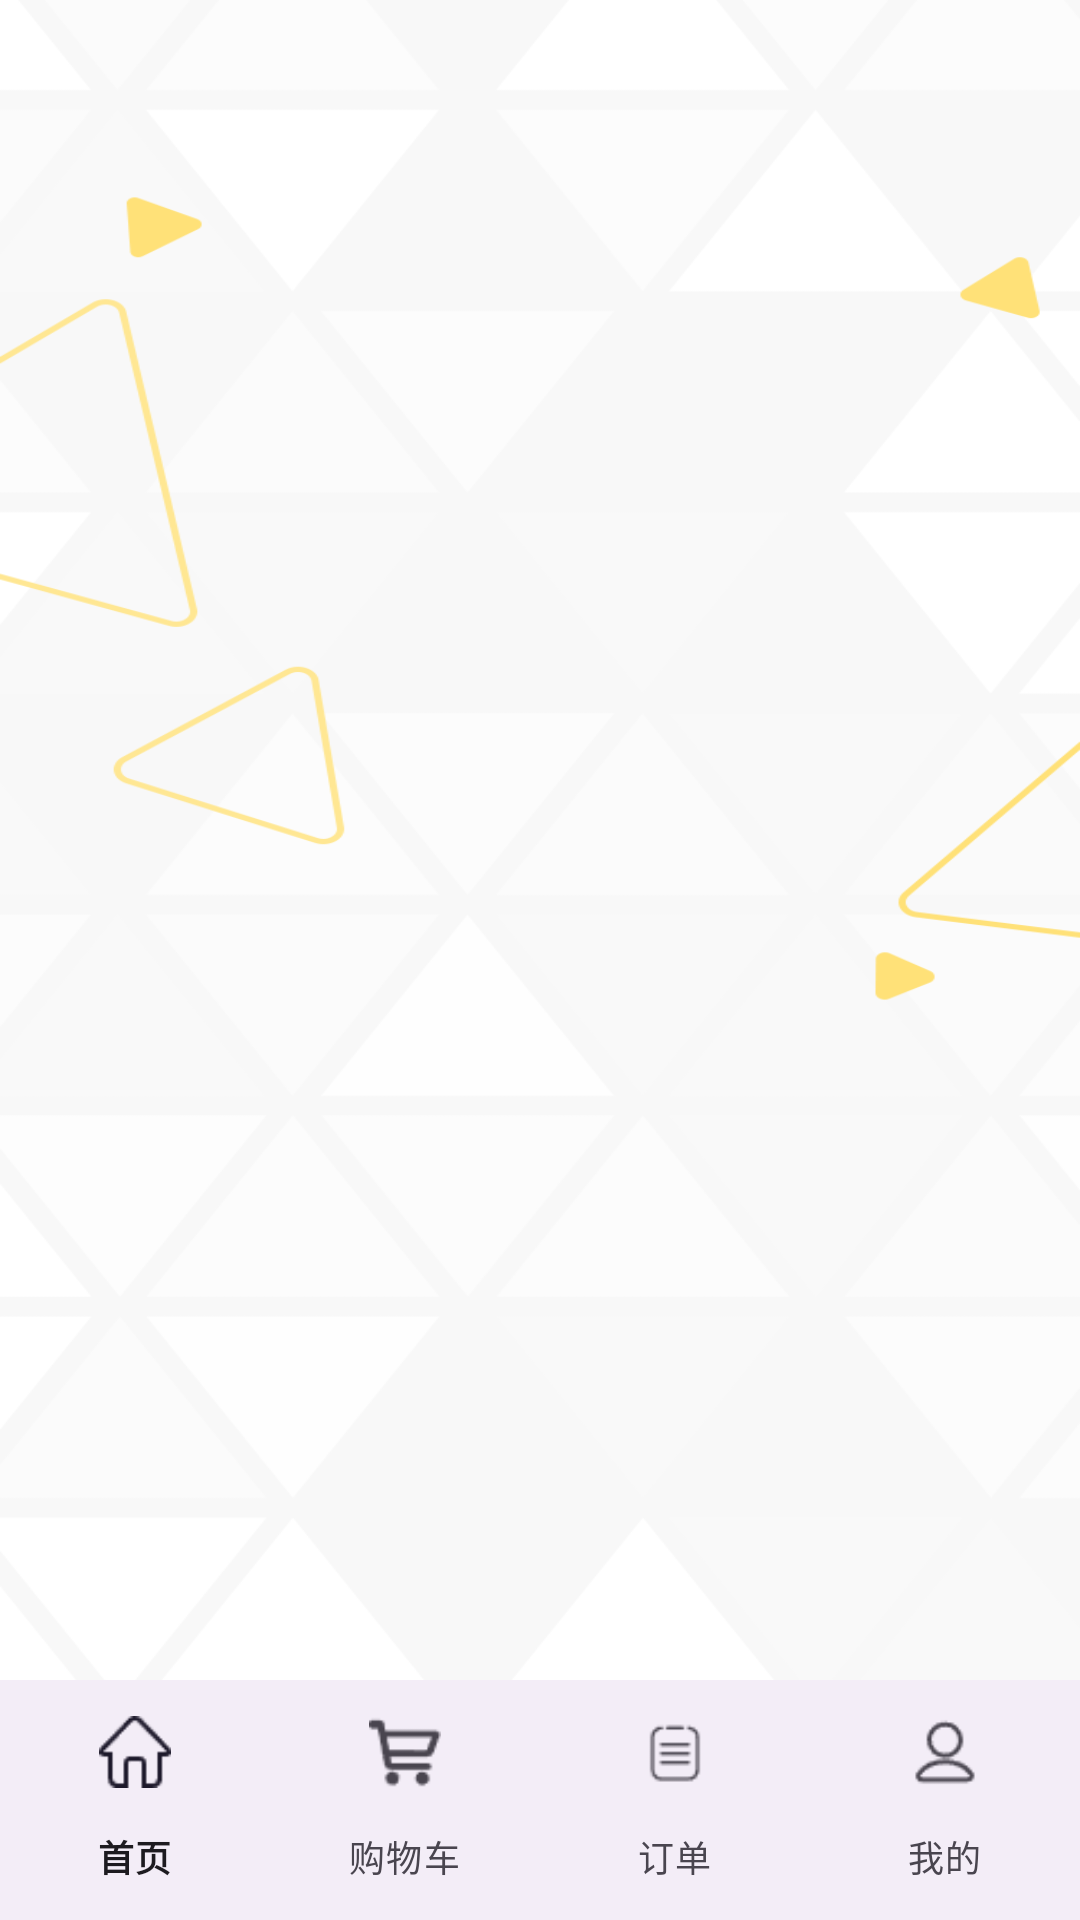

This screen was rendered from an Android layout file. Write that file and the resources it references.
<!-- AndroidManifest.xml: activity theme Theme.ShoppingMall -->
<!-- res/layout/activity_navigation_bar.xml -->
<?xml version="1.0" encoding="utf-8"?>
<androidx.constraintlayout.widget.ConstraintLayout
    xmlns:android="http://schemas.android.com/apk/res/android"
    xmlns:app="http://schemas.android.com/apk/res-auto"
    xmlns:tools="http://schemas.android.com/tools"
    android:id="@+id/main"
    android:layout_width="match_parent"
    android:layout_height="match_parent"
    tools:context=".ui.activity.NavigationBarActivity">

    <FrameLayout
        android:id="@+id/frameLayout"
        android:layout_width="0dp"
        android:layout_height="0dp"
        android:background="@drawable/bg_mobile"
        app:layout_constraintTop_toTopOf="parent"
        app:layout_constraintBottom_toTopOf="@+id/bottomNavigationView"
        app:layout_constraintStart_toStartOf="parent"
        app:layout_constraintEnd_toEndOf="parent" />

    <com.google.android.material.bottomnavigation.BottomNavigationView
        android:id="@+id/bottomNavigationView"
        android:layout_width="0dp"
        android:layout_height="wrap_content"
        app:layout_constraintBottom_toBottomOf="parent"
        app:layout_constraintStart_toStartOf="parent"
        app:layout_constraintEnd_toEndOf="parent"
        app:labelVisibilityMode="labeled"
        app:menu="@menu/navigation_bar" />

</androidx.constraintlayout.widget.ConstraintLayout>
<!-- resources referenced by this layout -->
<resources>
  <!-- drawable bg_mobile: png bitmap (drawable, 64510 bytes) -->
  <style name="Theme.ShoppingMall" parent="Base.Theme.ShoppingMall" />
  <style name="Base.Theme.ShoppingMall" parent="Theme.Material3.DayNight.NoActionBar">
          
          <item name="android:windowBackground">@drawable/bg_arona</item>
  
          
          <item name="android:statusBarColor">@android:color/transparent</item>
  
          
          <item name="android:navigationBarColor">@android:color/transparent</item>
  
          
          <item name="android:windowTranslucentStatus">true</item>
  
          
          <item name="android:windowTranslucentNavigation">true</item>
      </style>
  <!-- drawable bg_arona (drawable) -->
  <?xml version="1.0" encoding="utf-8"?>
  <bitmap xmlns:android="http://schemas.android.com/apk/res/android"
      android:src="@drawable/bg_mobile"
      android:gravity="center" />
</resources>
